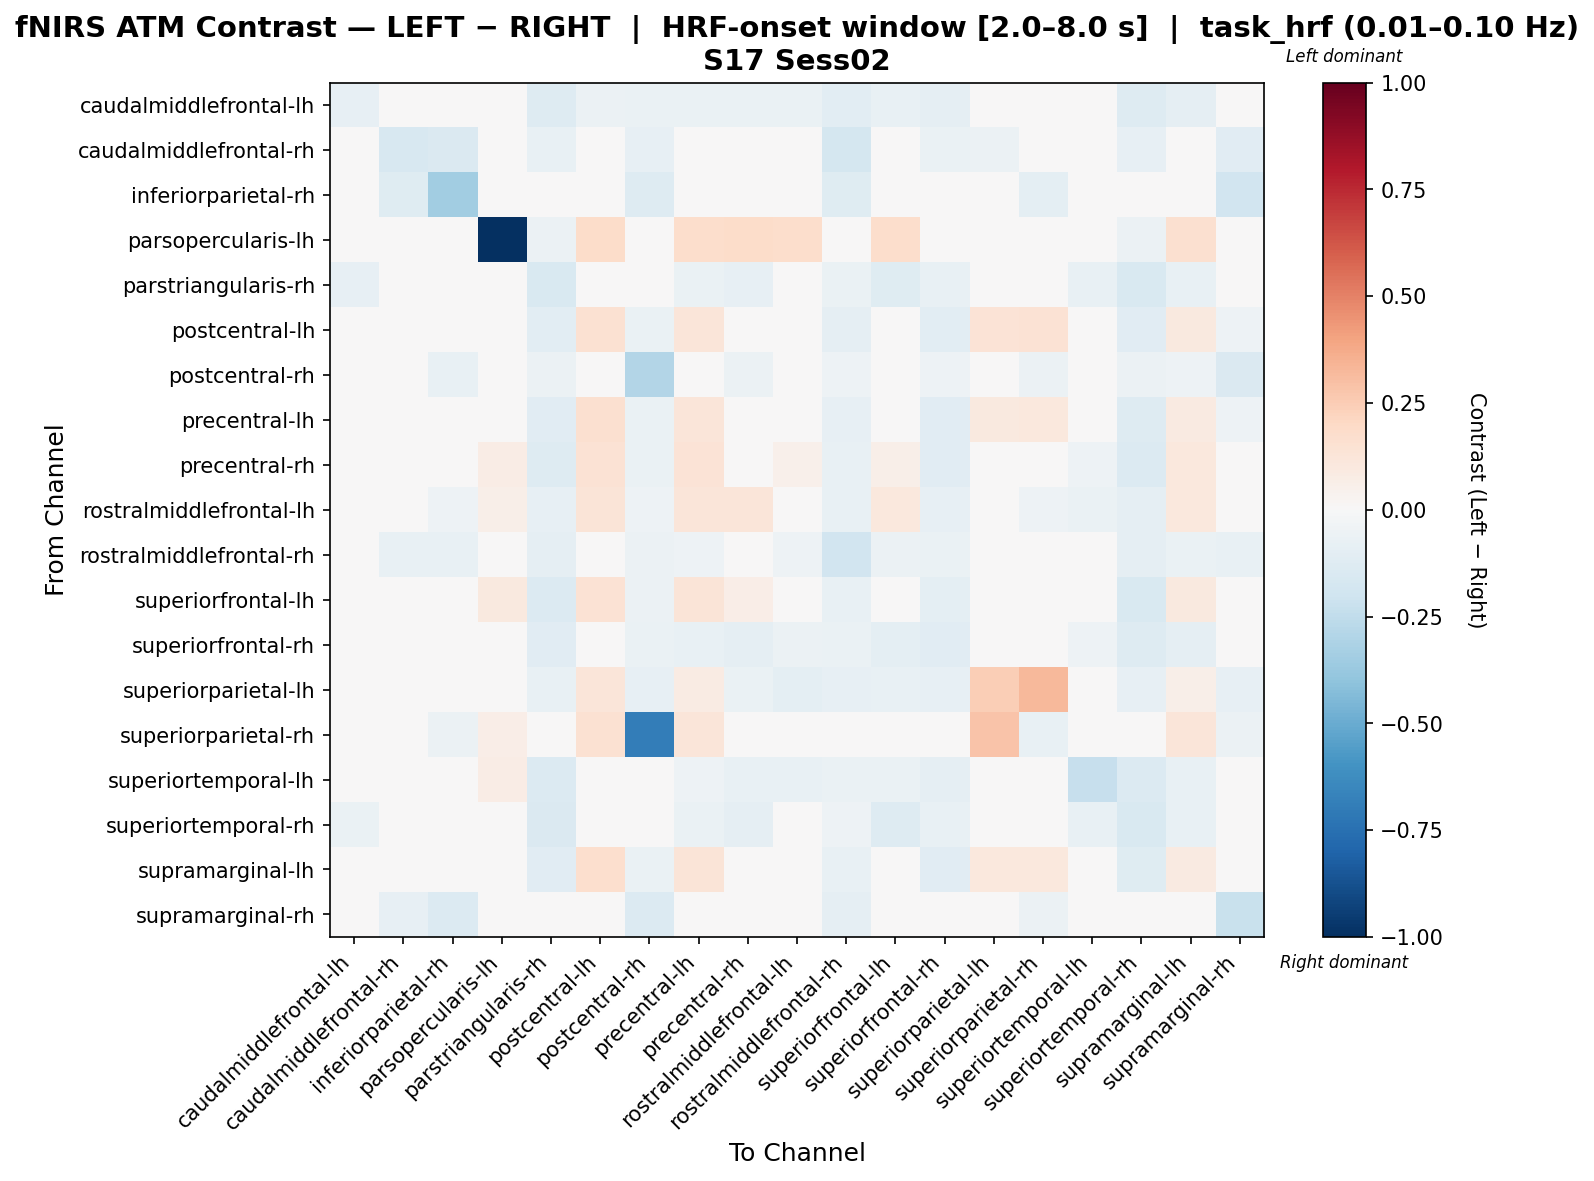

The data file committed next to this chart (first rows):
, caudalmiddlefrontal-lh, caudalmiddlefrontal-rh, inferiorparietal-rh, parsopercularis-lh, parstriangularis-rh, postcentral-lh, postcentral-rh, precentral-lh, precentral-rh, rostralmiddlefrontal-lh, rostralmiddlefrontal-rh, superiorfrontal-lh, superiorfrontal-rh, superiorparietal-lh, superiorparietal-rh, superiortemporal-lh, superiortemporal-rh, supramarginal-lh, supramarginal-rh
caudalmiddlefrontal-lh, -0.08485, -0.02982, -0.0102, 0.0202, -0.1301, -0.05715, -0.066, -0.06446, -0.06715, -0.06696, -0.1068, -0.07542, -0.0937, -0.04656, -0.01963, 0.007696, -0.1268, -0.08735, -0.03983
caudalmiddlefrontal-rh, -0.003002, -0.1614, -0.1446, 0.04793, -0.07183, -0.03003, -0.08188, -0.02396, -0.04656, -0.03935, -0.1749, -0.02396, -0.06251, -0.05706, -0.04605, 0.01147, -0.07847, -0.04656, -0.1121
inferiorparietal-rh, 0.01143, -0.1196, -0.3495, 0.03394, -0.01515, -0.01108, -0.1317, -0.01108, -0.01108, -0.04646, -0.1244, -0.007867, -0.01108, -0.04324, -0.09884, 0.02429, -0.02801, -0.01108, -0.1944
parsopercularis-lh, -0.01407, 0.0445, 0.01551, -1.0, -0.05856, 0.1802, 0.00878, 0.1745, 0.1802, 0.1725, -0.02387, 0.1766, -0.02387, 0.02327, 0.01449, 0.0341, -0.05856, 0.16, -0.005711
parstriangularis-rh, -0.07841, -0.01961, 0.004338, -0.005869, -0.1506, -0.0427, -0.04839, -0.06667, -0.08383, -0.03096, -0.06301, -0.1241, -0.07525, -0.01557, -0.01448, -0.07539, -0.1506, -0.07298, -0.03076
postcentral-lh, -0.03789, -0.01623, -0.01747, 0.01881, -0.1031, 0.1504, -0.06598, 0.1207, -0.01412, -0.02393, -0.09034, 0.004146, -0.1092, 0.1377, 0.1419, -0.02421, -0.1139, 0.09713, -0.05445
postcentral-rh, -0.0316, -0.03498, -0.0776, 0.02384, -0.05496, -0.04124, -0.2969, -0.04124, -0.0557, -0.0316, -0.05088, -0.03883, -0.05088, -0.04173, -0.05953, -0.0002658, -0.06219, -0.05088, -0.1477
precentral-lh, -0.02694, -0.01487, -0.01641, 0.04905, -0.1168, 0.1609, -0.06345, 0.1188, 0.0008195, -0.002785, -0.0801, 0.01187, -0.1152, 0.1013, 0.1032, -0.01851, -0.1276, 0.09006, -0.05335
precentral-rh, -0.02152, -0.01215, -0.01223, 0.07363, -0.1279, 0.1443, -0.0676, 0.1379, 0.04138, 0.05403, -0.07179, 0.05922, -0.1119, 0.03369, 0.01489, -0.05199, -0.1356, 0.1032, -0.04951
rostralmiddlefrontal-lh, -0.03765, -0.003737, -0.05115, 0.05838, -0.07977, 0.1297, -0.05151, 0.1214, 0.1214, 0.001862, -0.07361, 0.1048, -0.08155, -0.01014, -0.05165, -0.06363, -0.09035, 0.1048, -0.04745
rostralmiddlefrontal-rh, -0.04687, -0.07477, -0.0724, 0.009761, -0.08634, -0.03046, -0.05572, -0.05316, -0.03921, -0.05156, -0.1878, -0.06191, -0.06907, -0.03488, -0.04181, -0.02115, -0.09127, -0.06437, -0.0719
superiorfrontal-lh, -0.03787, -0.01925, -0.01581, 0.09981, -0.1388, 0.1427, -0.05905, 0.1327, 0.06331, 0.0468, -0.07043, 0.0354, -0.09791, 0.03133, 0.01036, -0.03003, -0.1498, 0.1015, -0.04498
superiorfrontal-rh, -0.04269, -0.003894, -0.009314, 0.01232, -0.1151, -0.04024, -0.06253, -0.07658, -0.0923, -0.05555, -0.07029, -0.09819, -0.1129, -0.03837, -0.02218, -0.05022, -0.1256, -0.09312, -0.04821
superiorparietal-lh, -0.03016, -0.0248, -0.04748, 0.02024, -0.07203, 0.123, -0.08136, 0.08038, -0.06644, -0.09845, -0.08137, -0.07151, -0.08377, 0.2492, 0.3203, -0.03311, -0.08163, 0.0585, -0.0795
superiorparietal-rh, 0.03291, -0.02234, -0.0561, 0.0636, 0.02984, 0.151, -0.6878, 0.1231, 0.01142, -0.01006, -0.003922, 0.01449, 0.01142, 0.2879, -0.07115, 0.04519, 0.01756, 0.1231, -0.06028
superiortemporal-lh, -0.02114, -0.008973, -0.004121, 0.07471, -0.135, -0.03858, -0.04616, -0.05206, -0.07806, -0.07444, -0.06951, -0.06423, -0.08925, -0.03497, -0.02098, -0.2333, -0.135, -0.07806, -0.03578
superiortemporal-rh, -0.06671, -0.01819, -0.002838, -0.005869, -0.1417, -0.04521, -0.04698, -0.06958, -0.08596, -0.03149, -0.0533, -0.1266, -0.07777, -0.01808, -0.02088, -0.0715, -0.15, -0.07511, -0.03716
supramarginal-lh, -0.03894, -0.01211, -0.01211, 0.03977, -0.1142, 0.1701, -0.0675, 0.1304, 0.003331, -0.007021, -0.07701, 0.0007347, -0.1108, 0.1088, 0.1062, -0.03807, -0.122, 0.0897, -0.04932
supramarginal-rh, -0.0188, -0.08561, -0.1337, 0.01156, -0.02184, -0.04006, -0.1394, -0.0431, -0.04917, -0.03399, -0.09341, -0.03702, -0.04917, -0.04223, -0.05626, -0.006656, -0.03399, -0.04917, -0.2228
